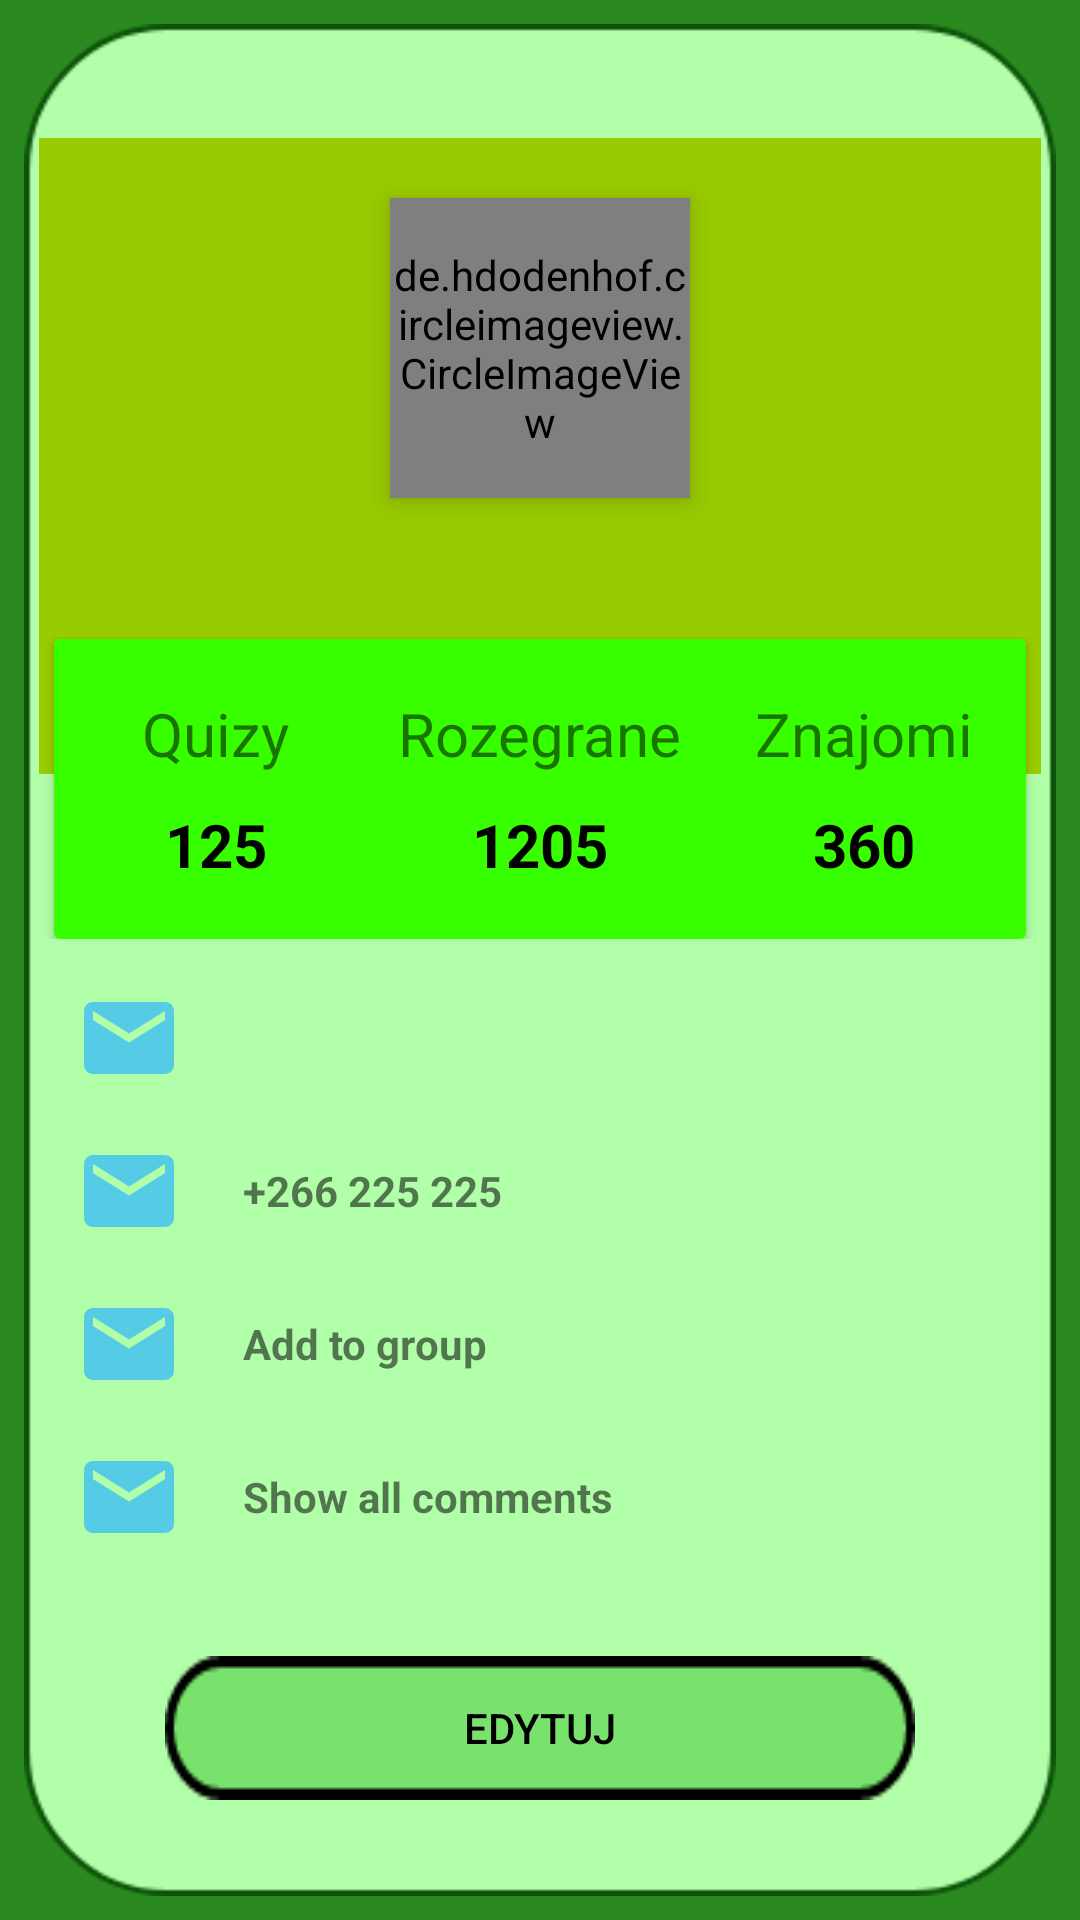

Reconstruct the res/layout file that produces this screen, plus the resources it refers to.
<!-- AndroidManifest.xml: application theme AppTheme -->
<!-- res/layout/fragment_profile.xml -->
<?xml version="1.0" encoding="utf-8"?>
<layout xmlns:android="http://schemas.android.com/apk/res/android"
    xmlns:app="http://schemas.android.com/apk/res-auto"
    xmlns:tools="http://schemas.android.com/tools">

    <data>

        <variable
            name="UserProfileViewModel"
            type="com.languages4u.viewmodel.UserProfileViewModel" />
    </data>

    <androidx.constraintlayout.widget.ConstraintLayout
        android:layout_width="match_parent"
        android:layout_height="match_parent"
        android:background="@color/green">

        <LinearLayout
            android:layout_width="match_parent"
            android:layout_height="match_parent"
            android:layout_marginStart="8dp"
            android:layout_marginTop="8dp"
            android:layout_marginEnd="8dp"
            android:layout_marginBottom="8dp"
            android:background="@drawable/card_bg"
            android:orientation="vertical"
            app:layout_constraintBottom_toBottomOf="parent"
            app:layout_constraintEnd_toEndOf="parent"
            app:layout_constraintStart_toStartOf="parent"
            app:layout_constraintTop_toTopOf="parent">

            <RelativeLayout
                android:layout_width="match_parent"
                android:layout_height="305dp">

                <LinearLayout
                    android:layout_width="match_parent"
                    android:layout_height="212dp"
                    android:layout_marginLeft="5dp"
                    android:layout_marginTop="38dp"
                    android:layout_marginRight="5dp"
                    android:background="@android:color/holo_green_light"
                    android:orientation="vertical">

                    <de.hdodenhof.circleimageview.CircleImageView
                        android:id="@+id/profile_pic"
                        android:layout_width="100dp"
                        android:layout_height="100dp"
                        android:layout_gravity="center_horizontal"
                        android:layout_marginTop="20dp"
                        android:elevation="6dp"
                        android:src="@drawable/profilepic"
                        app:civ_border_color="@color/white"
                        app:civ_border_width="4dp"
                        app:layout_constraintEnd_toEndOf="parent"
                        app:layout_constraintStart_toStartOf="parent"
                        app:layout_constraintTop_toTopOf="parent" />

                    <TextView
                        android:layout_width="wrap_content"
                        android:layout_height="wrap_content"
                        android:layout_gravity="center_horizontal"
                        android:layout_marginTop="10dp"
                        android:text="@{UserProfileViewModel.nickname}"
                        android:textColor="@color/white"
                        android:textSize="21sp"
                        android:textStyle="bold" />
                </LinearLayout>

                <androidx.cardview.widget.CardView
                    android:layout_width="match_parent"
                    android:layout_height="120dp"
                    android:layout_centerHorizontal="true"
                    android:layout_marginLeft="10dp"
                    android:layout_marginTop="205dp"
                    android:layout_marginRight="10dp"
                    android:background="@color/colorRight">

                    <LinearLayout
                        android:layout_width="match_parent"
                        android:layout_height="match_parent"
                        android:orientation="horizontal"
                        android:weightSum="3">

                        <LinearLayout
                            android:layout_width="match_parent"
                            android:layout_height="match_parent"
                            android:layout_weight="1"
                            android:background="@color/colorRight"
                            android:gravity="center"
                            android:orientation="vertical">

                            <TextView
                                android:layout_width="wrap_content"
                                android:layout_height="wrap_content"
                                android:text="@string/QUIZY"
                                android:textSize="20sp" />

                            <TextView
                                android:layout_width="wrap_content"
                                android:layout_height="wrap_content"
                                android:paddingTop="10dp"
                                android:text="125"
                                android:textColor="@color/colorPrimaryDark"
                                android:textSize="20sp"
                                android:textStyle="bold" />

                        </LinearLayout>

                        <LinearLayout
                            android:layout_width="match_parent"
                            android:layout_height="match_parent"
                            android:layout_weight="1"
                            android:background="@color/colorRight"
                            android:gravity="center"
                            android:orientation="vertical">

                            <TextView
                                android:layout_width="wrap_content"
                                android:layout_height="wrap_content"
                                android:text="@string/rozegrane"
                                android:textSize="20sp" />

                            <TextView
                                android:layout_width="wrap_content"
                                android:layout_height="wrap_content"
                                android:paddingTop="10dp"
                                android:text="1205"
                                android:textColor="@color/colorPrimaryDark"
                                android:textSize="20sp"
                                android:textStyle="bold" />

                        </LinearLayout>

                        <LinearLayout
                            android:layout_width="match_parent"
                            android:layout_height="match_parent"
                            android:layout_weight="1"
                            android:background="@color/colorRight"
                            android:gravity="center"
                            android:orientation="vertical">

                            <TextView
                                android:layout_width="wrap_content"
                                android:layout_height="wrap_content"
                                android:text="@string/znajomi"
                                android:textSize="20sp" />

                            <TextView
                                android:layout_width="wrap_content"
                                android:layout_height="wrap_content"
                                android:paddingTop="10dp"
                                android:text="360"
                                android:textColor="@color/colorPrimaryDark"
                                android:textSize="20sp"
                                android:textStyle="bold" />

                        </LinearLayout>
                    </LinearLayout>

                </androidx.cardview.widget.CardView>
            </RelativeLayout>

            <LinearLayout
                android:layout_width="360dp"
                android:layout_height="wrap_content"
                android:layout_gravity="center"
                android:layout_marginTop="15dp"
                android:orientation="vertical">

                <LinearLayout
                    android:layout_width="match_parent"
                    android:layout_height="wrap_content"
                    android:orientation="horizontal"
                    android:paddingLeft="25dp">

                    <ImageView
                        android:layout_width="36dp"
                        android:layout_height="36dp"
                        android:src="@drawable/ic_mail_blue" />

                    <TextView
                        android:layout_width="wrap_content"
                        android:layout_height="wrap_content"
                        android:layout_gravity="center_vertical"
                        android:paddingLeft="20dp"
                        android:text="@{UserProfileViewModel.email}"
                        android:textStyle="bold" />
                </LinearLayout>

                <LinearLayout
                    android:layout_width="match_parent"
                    android:layout_height="wrap_content"
                    android:layout_marginTop="15dp"
                    android:orientation="horizontal"
                    android:paddingLeft="25dp">

                    <ImageView
                        android:layout_width="36dp"
                        android:layout_height="36dp"
                        android:src="@drawable/ic_mail_blue" />

                    <TextView
                        android:layout_width="wrap_content"

                        android:layout_height="wrap_content"
                        android:layout_gravity="center_vertical"
                        android:paddingLeft="20dp"
                        android:text="+266 225 225"
                        android:textStyle="bold" />
                </LinearLayout>

                <LinearLayout
                    android:layout_width="match_parent"
                    android:layout_height="wrap_content"
                    android:layout_marginTop="15dp"
                    android:orientation="horizontal"
                    android:paddingLeft="25dp">

                    <ImageView
                        android:layout_width="36dp"
                        android:layout_height="36dp"
                        android:src="@drawable/ic_mail_blue" />

                    <TextView
                        android:layout_width="wrap_content"

                        android:layout_height="wrap_content"
                        android:layout_gravity="center_vertical"
                        android:paddingLeft="20dp"
                        android:text="Add to group"
                        android:textStyle="bold" />
                </LinearLayout>

                <LinearLayout
                    android:layout_width="match_parent"
                    android:layout_height="wrap_content"
                    android:layout_marginTop="15dp"
                    android:orientation="horizontal"
                    android:paddingLeft="25dp">

                    <ImageView
                        android:layout_width="36dp"
                        android:layout_height="36dp"
                        android:src="@drawable/ic_mail_blue" />

                    <TextView
                        android:layout_width="wrap_content"
                        android:layout_height="wrap_content"
                        android:layout_gravity="center_vertical"
                        android:paddingLeft="20dp"
                        android:text="Show all comments"
                        android:textStyle="bold" />
                </LinearLayout>
            </LinearLayout>

            <Button
                android:layout_width="wrap_content"
                android:layout_height="wrap_content"
                android:layout_gravity="center_horizontal"
                android:layout_marginTop="35dp"
                android:background="@drawable/bg_accept"
                android:onClick="@{() -> UserProfileViewModel.onEditClicked()}"
                android:text="@string/edytuj"
                android:textColor="@color/colorPrimary" />

        </LinearLayout>
    </androidx.constraintlayout.widget.ConstraintLayout>
</layout>
<!-- resources referenced by this layout -->
<resources>
  <color name="colorPrimary">#000000</color>
  <color name="colorPrimaryDark">#000000</color>
  <color name="colorRight">#37FF00</color>
  <color name="green">#2A8A1F</color>
  <color name="white">#ffffff</color>
  <!-- drawable bg_accept: png bitmap (drawable, 1318 bytes) -->
  <!-- drawable card_bg: png bitmap (drawable, 10543 bytes) -->
  <!-- drawable ic_mail_blue (drawable) -->
  <vector android:height="24dp" android:tint="#56CBE5"
      android:viewportHeight="24.0" android:viewportWidth="24.0"
      android:width="24dp" xmlns:android="http://schemas.android.com/apk/res/android">
      <path android:fillColor="#FF000000" android:pathData="M20,4L4,4c-1.1,0 -1.99,0.9 -1.99,2L2,18c0,1.1 0.9,2 2,2h16c1.1,0 2,-0.9 2,-2L22,6c0,-1.1 -0.9,-2 -2,-2zM20,8l-8,5 -8,-5L4,6l8,5 8,-5v2z"/>
  </vector>
  <string name="QUIZY">Quizy</string>
  <string name="edytuj">EDYTUJ</string>
  <string name="rozegrane">Rozegrane</string>
  <string name="znajomi">Znajomi</string>
  <style name="AppTheme" parent="Theme.AppCompat.Light.NoActionBar">
          
          <item name="colorPrimary">@color/colorPrimary</item>
          <item name="colorPrimaryDark">@color/colorPrimaryDark</item>
          <item name="colorAccent">@color/colorAccent</item>
  
  
          <item name="colorControlNormal">@color/black</item>
          <item name="colorControlActivated">@color/lightBlue</item>
          <item name="colorControlHighlight">@color/black</item>
      </style>
  <color name="colorAccent">#FF3B00</color>
  <color name="black">#000</color>
  <color name="lightBlue">#56cbe5</color>
</resources>
